Run: headless pygame with SDL's dummy video driver; simulated clock (each Clock.tick advances the game by its frame time, no real sleeping); random seed 0; keys injected as events and as key.get_pressed() state; no mouse input.
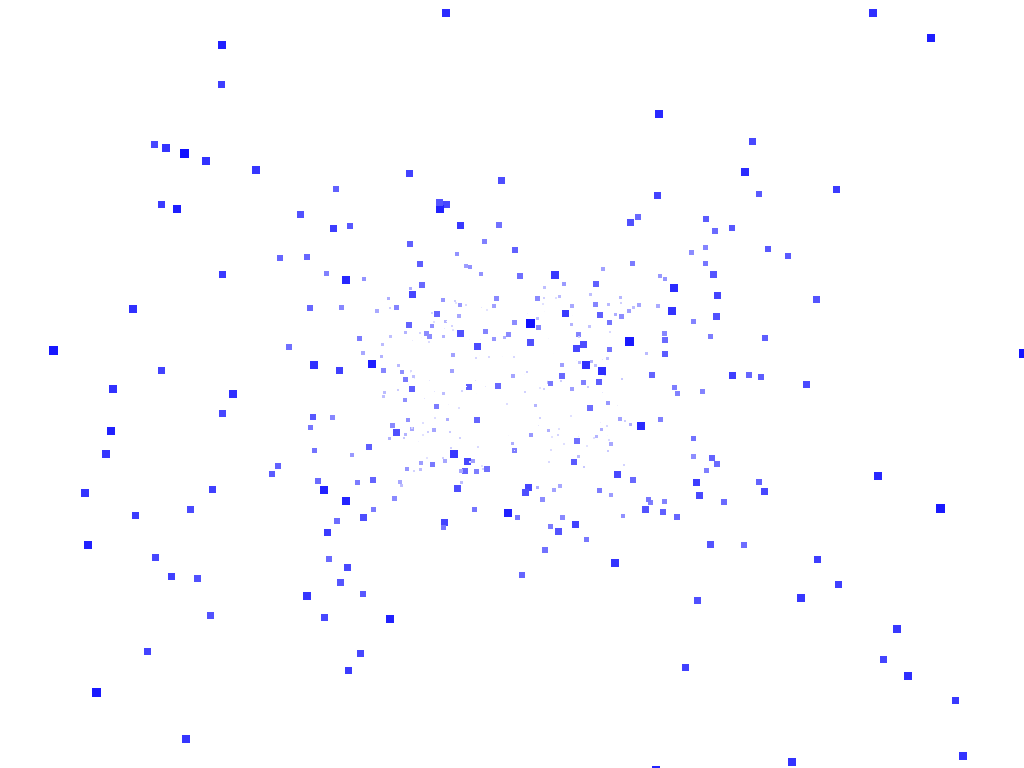
Frame 1 of 4 · flips 1–60 · no input
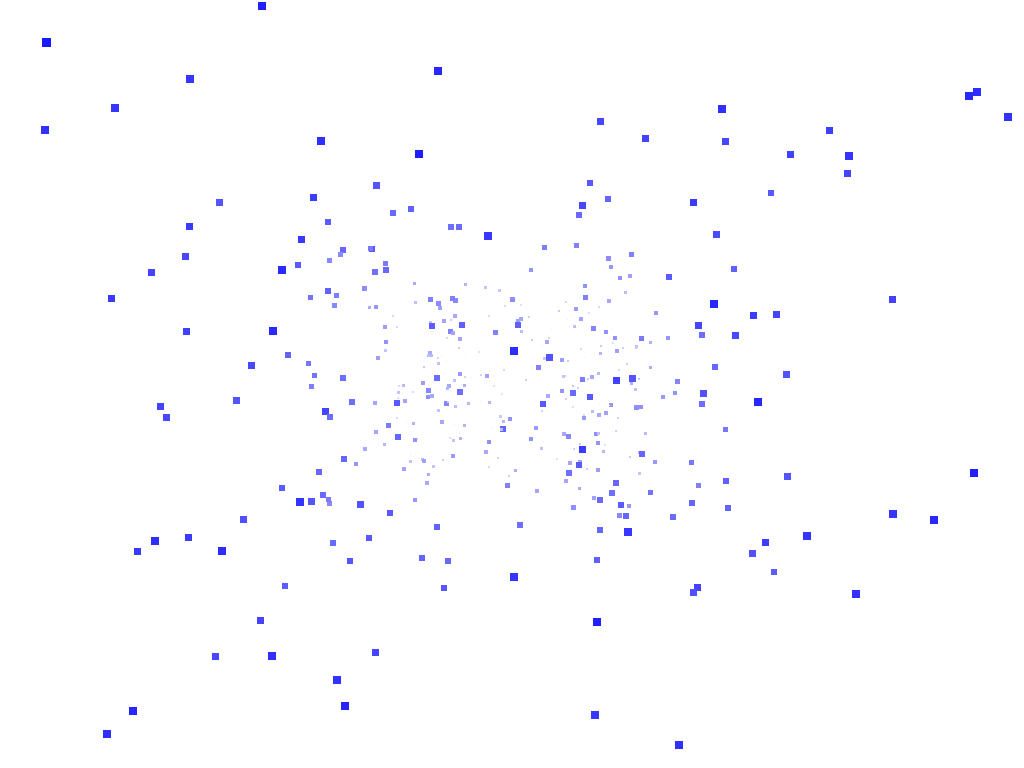
Frame 2 of 4 · flips 61–180 · tapped SPACE, RETURN · held RIGHT (→), D
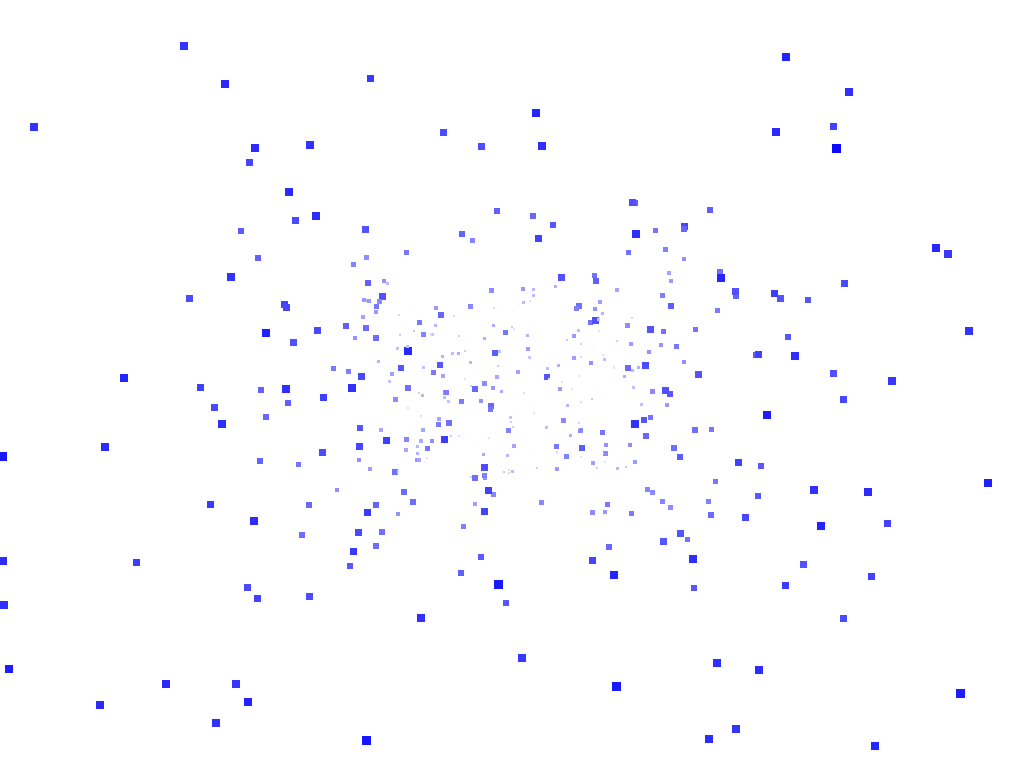
Frame 3 of 4 · flips 181–300 · held DOWN (↓), S
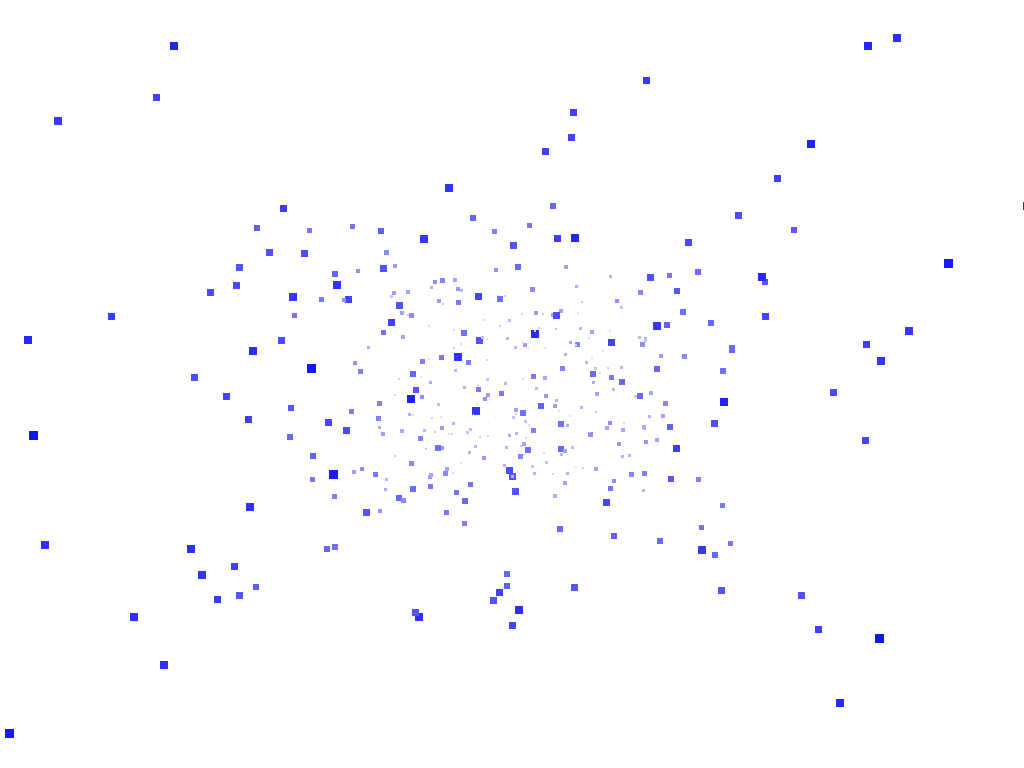
Frame 4 of 4 · flips 301–420 · held LEFT (←), A, UP (↑), W

The pygame program that drew these frames:

import pygame
from pygame.locals import *
from random import randrange
import math

WIDTH = 1024
HEIGHT = 768 
MAX_STARS = 500
STAR_SPEED = 1
STAR_DEPTH = 255
DIST = 50
MODE_STARFIELD = 1
MODE_WORM = 2
MODE_WAVE = 3
MODE_SHOOT = 4
# TODO: create a new star mode and update needed functions (input key: '4', init, update, draw)

def init_star(star, mode):
	z = STAR_DEPTH

	if mode == MODE_STARFIELD:
		w = WIDTH/2
		h = HEIGHT/2
		x = randrange(-w, w)
		y = randrange(-h, h)
	elif mode == MODE_WORM:
		r = 200
		alpha = randrange(0,360)
		x = r * math.sin(alpha)
		y = r * math.cos(alpha)
	elif mode == MODE_WAVE:
		w = WIDTH/2 
		h = HEIGHT/2
		x = randrange(-w, w)
		y = -1 #unnecessary
	elif mode == MODE_SHOOT:
		w = WIDTH/2
		h = HEIGHT/2
		x = randrange(-50, 50)
		y = randrange(-20, 20)
		
	star[0] = x
	star[1] = y
	star[2] = z
	
def init(stars, mode):

	for i in range(MAX_STARS):
		star = [0, 0, 0]
		init_star(star, mode)
		star[2] = randrange(5, STAR_DEPTH)
		stars.append(star)
 
def update(stars, mode):

	for star in stars:
		if mode == MODE_STARFIELD:
			speed = STAR_SPEED
		elif mode == MODE_WORM:
			speed = STAR_SPEED * 3
		elif mode == MODE_WAVE:
			speed = STAR_SPEED/2
		elif mode == MODE_SHOOT:
			speed = STAR_SPEED
			
		star[2] -= speed
		if star[2] < 1:
			init_star(star, mode)

def draw(screen, stars, mode):
	w = WIDTH/2
	h = HEIGHT/2
	for star in stars:
		x = w + ( DIST * float(star[0])/float(star[2]) )
		if mode == MODE_WAVE:
			alpha = (star[2] / float(STAR_DEPTH)) * 8 * math.pi
			star[1] = (h/2) * math.sin(alpha)
		y = h + ( DIST * float(star[1])/float(star[2]) )			
		
		size = 10 - ( (star[2]/float(STAR_DEPTH)) * 9)
		#color = white..color <--> z = [DEPTH..0]
		if mode == MODE_STARFIELD:
			color = (star[2], star[2], 255)
		elif mode == MODE_WORM:
			color = (255, star[2], star[2])
		elif mode == MODE_WAVE:
			color = (star[2]/2, 192, star[2]/2)
		elif mode == MODE_SHOOT:
			color = (star[2]/2, 192, star[2]/2)
			size = 1 + ( (star[2]/float(STAR_DEPTH)) * 9)
			
		#size = [10..1] <--> z = [0..DEPTH]

		r = (int(x), int(y), size, size)
		pygame.draw.rect(screen, color, r)
 
def main():
	pygame.init()
	screen = pygame.display.set_mode((WIDTH, HEIGHT))
	pygame.display.set_caption("Starfield Simulation - Keys '1': Starfield, '2': Worm, '3': Wave, '4': Shoot")
	clock = pygame.time.Clock()
 
	mode = 1
	stars = []
	init(stars, mode)
 
	# Game Loop
	while True:
		# Input
		for event in pygame.event.get():
			if event.type == pygame.QUIT:
				return
			elif event.type == KEYDOWN:
				if event.key == K_ESCAPE:
					pygame.quit()
					return
				elif event.key == K_1:
					mode = MODE_STARFIELD
				elif event.key == K_2:
					mode = MODE_WORM
				elif event.key == K_3:
					mode = MODE_WAVE
				elif event.key == K_4:
					mode = MODE_SHOOT
		# Logic
		update(stars, mode)
		# Render
		screen.fill((255, 255, 255))
		draw(screen, stars, mode)
		pygame.display.flip()
		
		clock.tick(50)
 
if __name__ == "__main__":
	main()
